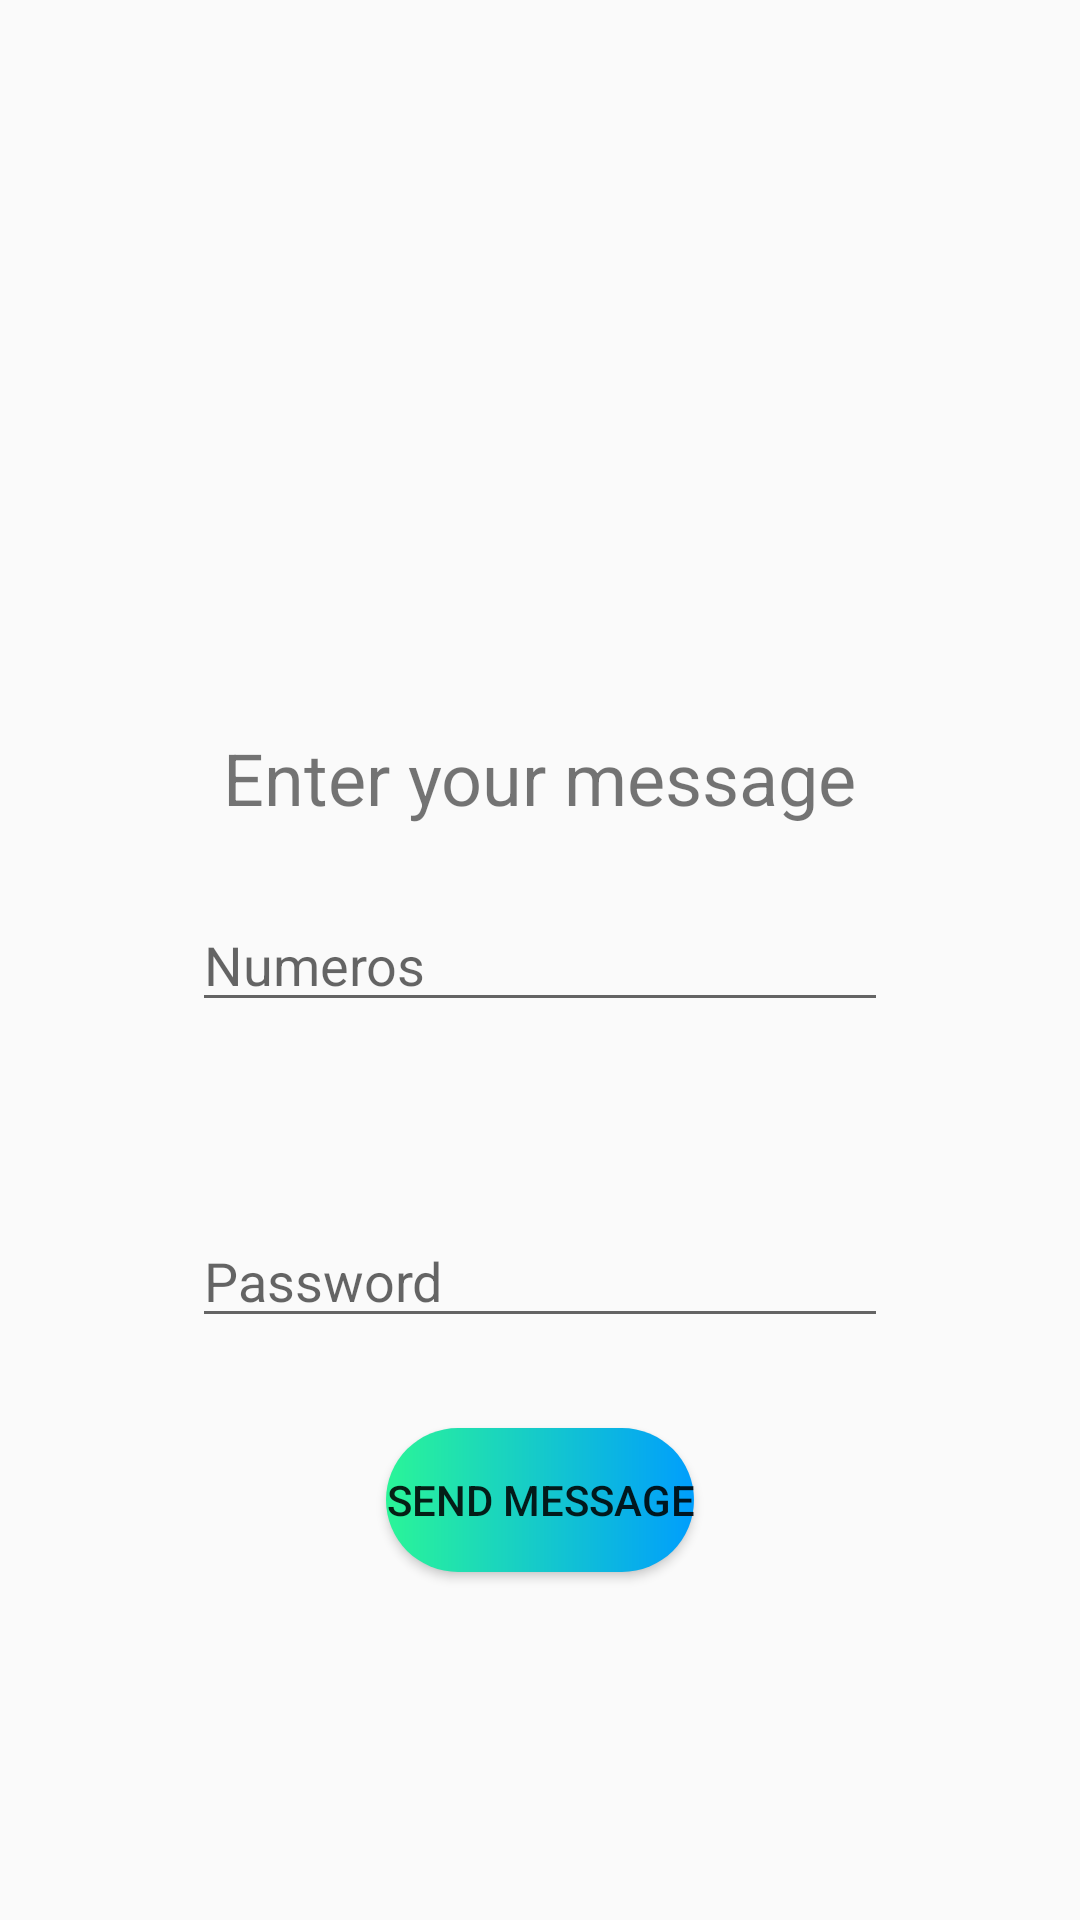

Produce the Android XML layout that renders to this screen, including the resource entries it uses.
<!-- AndroidManifest.xml: application theme Theme.AndroidEjercicio1 -->
<!-- res/layout/activity_send_message.xml -->
<?xml version="1.0" encoding="utf-8"?>
<androidx.constraintlayout.widget.ConstraintLayout xmlns:android="http://schemas.android.com/apk/res/android"
    xmlns:app="http://schemas.android.com/apk/res-auto"
    xmlns:tools="http://schemas.android.com/tools"
    android:layout_width="match_parent"
    android:layout_height="match_parent"
    tools:context=".tareas.tarea1.SendMessageActivity">

    <TextView
        android:id="@+id/textView2"
        android:layout_width="wrap_content"
        android:layout_height="wrap_content"
        android:layout_margin="24dp"
        android:text="Enter your message"
        android:textSize="24dp"
        app:layout_constraintBottom_toTopOf="@+id/edittext1"
        app:layout_constraintEnd_toEndOf="parent"
        app:layout_constraintStart_toStartOf="parent" />

    <EditText
        android:id="@+id/edittext1"
        android:layout_width="0dp"
        android:hint="Numeros"
        android:inputType="number"
        android:layout_height="wrap_content"
        android:layout_margin="64dp"
        app:layout_constraintBottom_toBottomOf="parent"
        app:layout_constraintEnd_toEndOf="parent"
        app:layout_constraintStart_toStartOf="parent"
        app:layout_constraintTop_toTopOf="parent"
        />


    <EditText
        android:id="@+id/edittext2"
        android:layout_width="0dp"
        android:hint="Password"
        android:inputType="textPassword"
        android:layout_height="wrap_content"
        android:layout_margin="64dp"
        android:layout_marginTop="10dp"
        app:layout_constraintEnd_toEndOf="parent"
        app:layout_constraintStart_toStartOf="parent"
        app:layout_constraintTop_toBottomOf="@+id/edittext1" />

    <Button
        android:id="@+id/button1"
        android:layout_width="wrap_content"
        android:layout_height="wrap_content"
        android:text="Send Message"
        android:background="@drawable/custom_button"
        android:layout_margin="30dp"
        app:layout_constraintEnd_toEndOf="parent"
        app:layout_constraintStart_toStartOf="parent"
        app:layout_constraintTop_toBottomOf="@+id/edittext2" />


</androidx.constraintlayout.widget.ConstraintLayout>
<!-- resources referenced by this layout -->
<resources>
  <!-- drawable custom_button (drawable) -->
  <?xml version="1.0" encoding="utf-8"?>
  <shape xmlns:android="http://schemas.android.com/apk/res/android" android:shape="rectangle">
      <gradient android:startColor="#2AF598" android:endColor="#009EFD" android:type="linear"/>
      <corners android:radius="50dp" />
  
  </shape>
  <style name="Theme.AndroidEjercicio1" parent="Base.Theme.AndroidEjercicio1" />
  <style name="Base.Theme.AndroidEjercicio1" parent="Theme.AppCompat.Light.NoActionBar">
          
          
      </style>
</resources>
